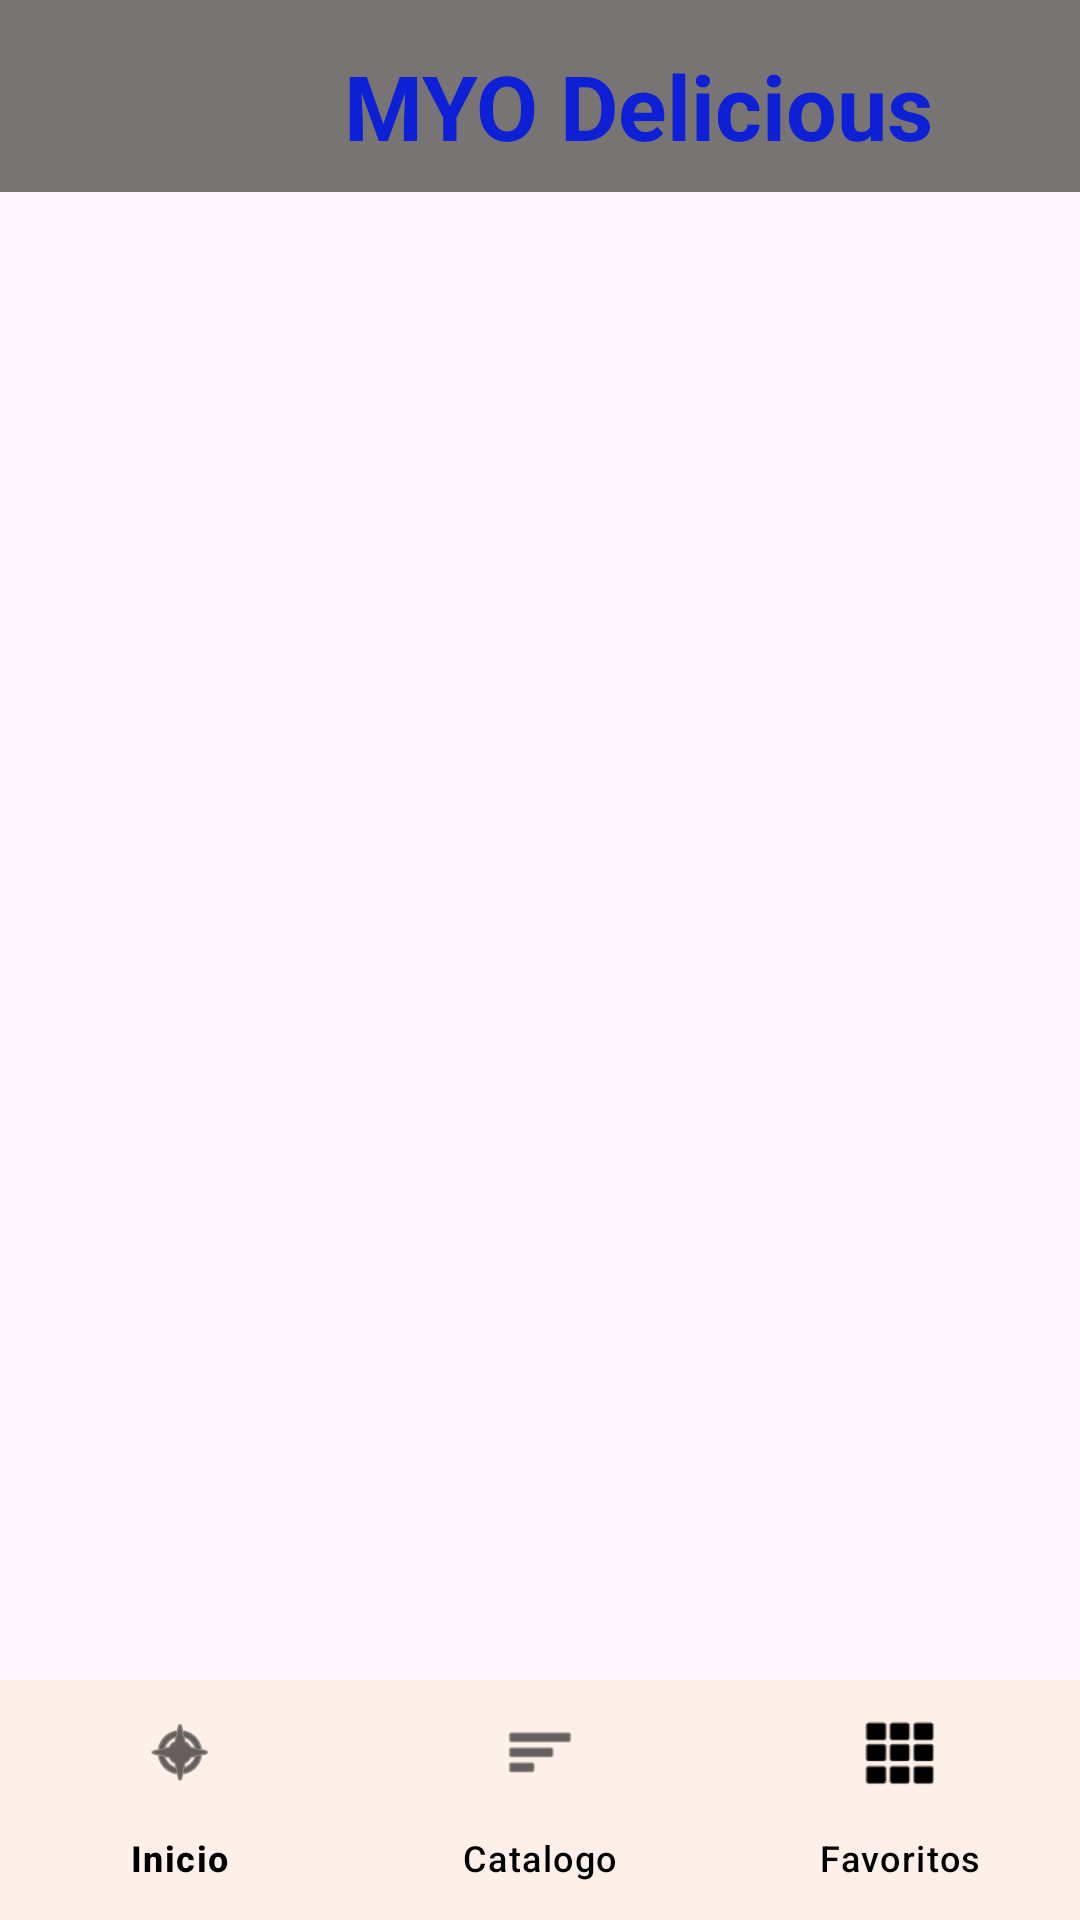

Reconstruct the res/layout file that produces this screen, plus the resources it refers to.
<!-- AndroidManifest.xml: application theme Theme.MYODelicious -->
<!-- res/layout/activity_main.xml -->
<?xml version="1.0" encoding="utf-8"?>
<androidx.drawerlayout.widget.DrawerLayout xmlns:android="http://schemas.android.com/apk/res/android"
    xmlns:tools="http://schemas.android.com/tools"
    xmlns:app="http://schemas.android.com/apk/res-auto"
    android:id="@+id/drawer_layout"
    android:layout_width="match_parent"
    android:layout_height="match_parent"
    android:fitsSystemWindows="true"
    tools:context=".ui.MainActivity">


    <LinearLayout
        android:layout_width="match_parent"
        android:layout_height="wrap_content"
        android:orientation="vertical">

        <androidx.appcompat.widget.Toolbar
            android:id="@+id/toolbar"
            android:layout_width="match_parent"
            android:background="@color/gris"
            android:layout_height="?attr/actionBarSize">

            <LinearLayout
                android:layout_width="match_parent"
                android:layout_height="wrap_content"
                android:orientation="horizontal"
                android:gravity="center">

                <ImageView
                    android:layout_width="50dp"
                    android:layout_height="50dp"
                    android:src="@drawable/logo2" />

                <TextView
                    android:layout_width="wrap_content"
                    android:layout_height="wrap_content"
                    android:text="@string/nombre_tienda"
                    android:layout_margin="15dp"
                    android:textSize="30sp"
                    android:textStyle="bold"
                    android:textColor="@color/blue"/>


            </LinearLayout>



        </androidx.appcompat.widget.Toolbar>

        <FrameLayout
            android:id="@+id/fragment_container"
            android:layout_width="match_parent"
            android:layout_height="0dp"
            android:layout_weight="1"/>

        <com.google.android.material.bottomnavigation.BottomNavigationView
            android:id="@+id/bottom_nav"
            android:layout_width="match_parent"
            android:layout_height="wrap_content"
            android:background="@color/crema"
            app:menu="@menu/menu_bottom_nav"
            app:itemIconTint="@color/black"
            app:itemTextColor="@color/black"
            />


    </LinearLayout>

    <com.google.android.material.navigation.NavigationView
        android:id="@+id/nav_view"
        android:layout_width="wrap_content"
        android:layout_height="match_parent"
        android:layout_gravity="start"
        android:layout_marginTop="40dp"
        app:headerLayout="@layout/nav_header"
        app:menu="@menu/menu_nav"
        />




</androidx.drawerlayout.widget.DrawerLayout>
<!-- res/layout/nav_header.xml (included above) -->
<?xml version="1.0" encoding="utf-8"?>
<LinearLayout xmlns:android="http://schemas.android.com/apk/res/android"
    android:layout_width="match_parent"
    android:layout_height="match_parent"
    android:orientation="horizontal"
    android:background="@color/crema"
    android:padding="25dp" >

    <ImageView
        android:layout_width="120dp"
        android:layout_height="150dp"
        android:src="@drawable/logo2" />

    <TextView
        android:layout_width="wrap_content"
        android:layout_height="wrap_content"
        android:text="@string/nombre_tienda"
        android:layout_margin="15dp"
        android:textSize="25sp"
        android:textStyle="bold"
        android:textColor="@color/blue"/>

</LinearLayout>
<!-- resources referenced by this layout -->
<resources>
  <color name="black">#FF000000</color>
  <color name="blue">#0D20D5</color>
  <color name="crema">#fdf0e8</color>
  <color name="gris">#787474</color>
  <string name="nombre_tienda">MYO Delicious</string>
  <style name="Theme.MYODelicious" parent="Base.Theme.MYODelicious">
          <item name="colorPrimary">@color/gris</item>
      </style>
  <style name="Base.Theme.MYODelicious" parent="Theme.Material3.DayNight.NoActionBar">
          
          
      </style>
</resources>
